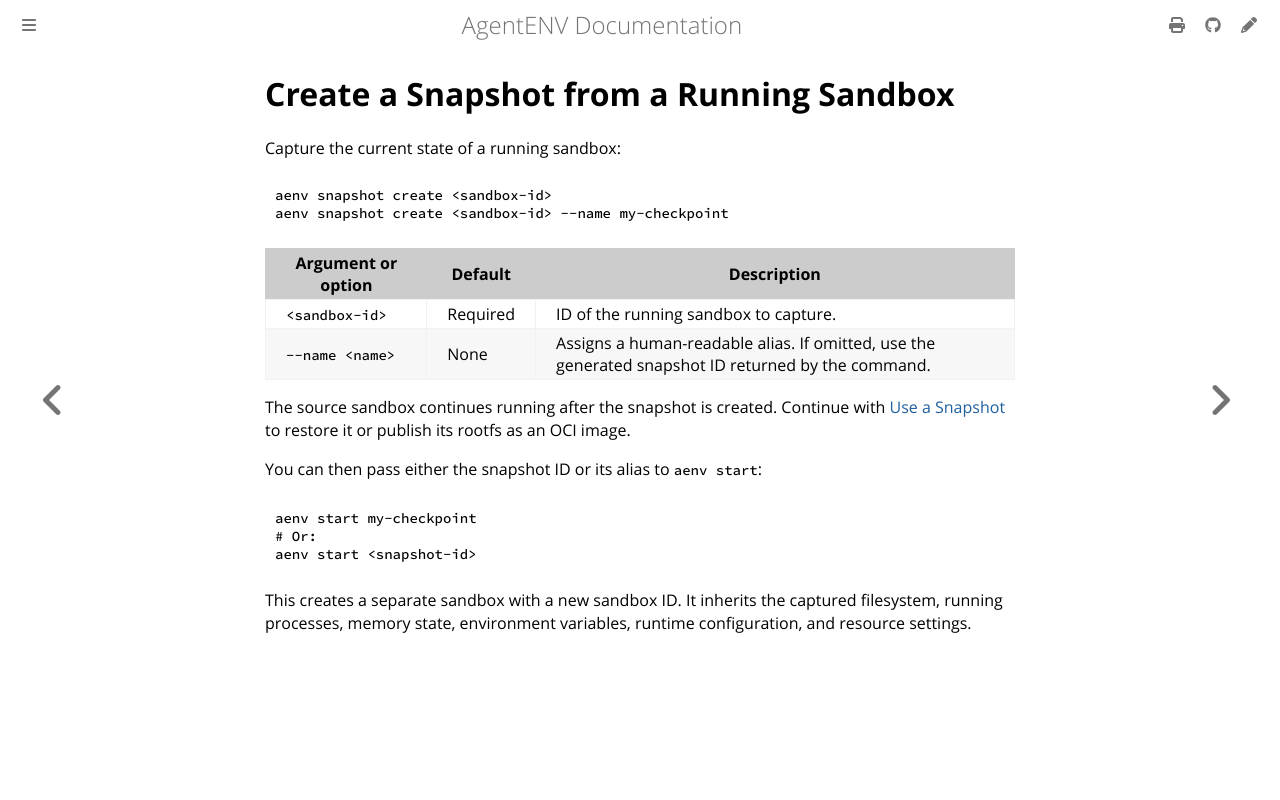

repository: craftsland/AgentENV · page: dev/concepts/snapshots/create.html · generator: mdbook

# Create a Snapshot from a Running Sandbox

Capture the current state of a running sandbox:

```bash
aenv snapshot create <sandbox-id>
aenv snapshot create <sandbox-id> --name my-checkpoint
```

| Argument or option | Default | Description |
| --- | --- | --- |
| `<sandbox-id>` | Required | ID of the running sandbox to capture. |
| `--name <name>` | None | Assigns a human-readable alias. If omitted, use the generated snapshot ID returned by the command. |

The source sandbox continues running after the snapshot is created. Continue
with [Use a Snapshot](./use.md) to restore it or publish its rootfs as an OCI
image.

You can then pass either the snapshot ID or its alias to `aenv start`:

```bash
aenv start my-checkpoint
# Or:
aenv start <snapshot-id>
```

This creates a separate sandbox with a new sandbox ID. It inherits the captured
filesystem, running processes, memory state, environment variables, runtime
configuration, and resource settings.
